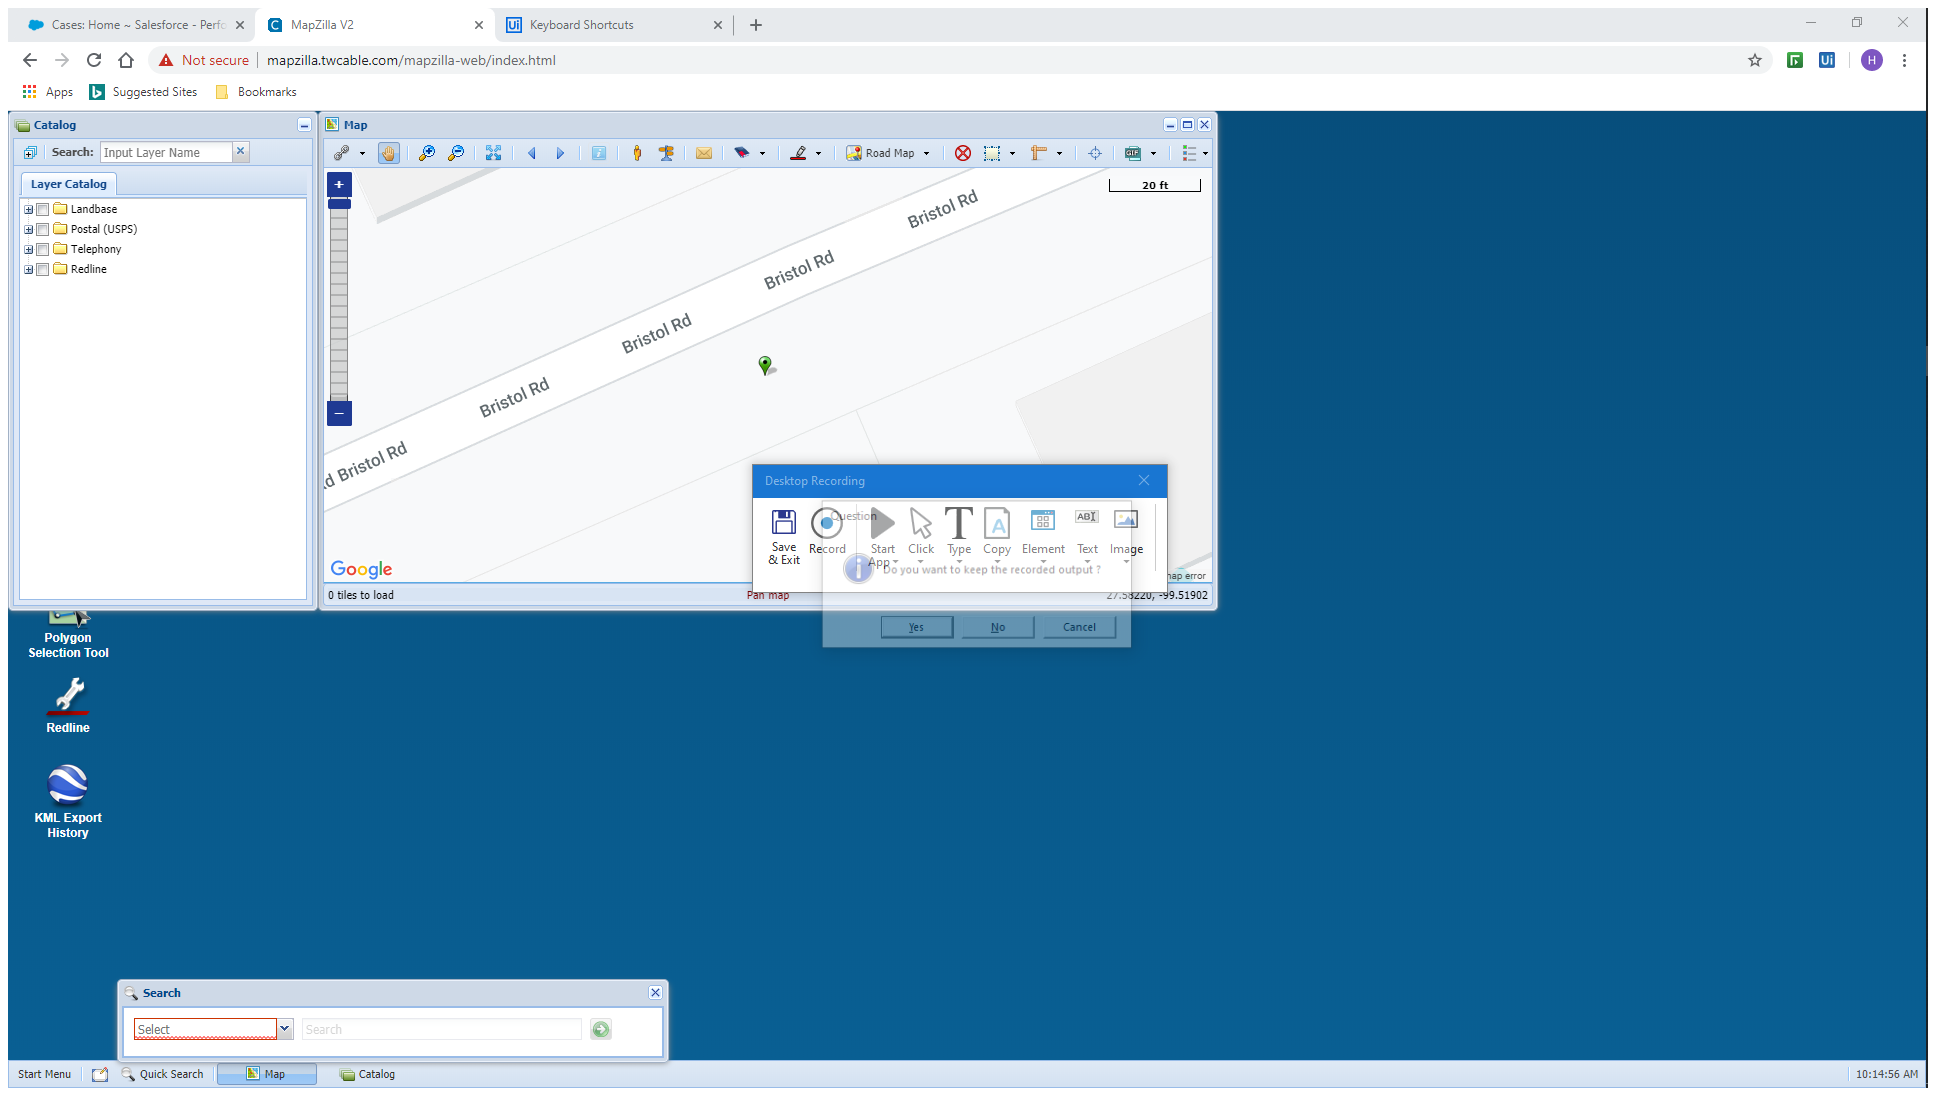
Task: Start with RPA modules

Workflow: R_GetAddressInQuickSearch

Step 1 [try]: Attach Browser 'MapZillaV2 Page' in window 'MapZilla V2' (chrome.exe)

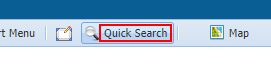
Step 2 [try]: click on the element

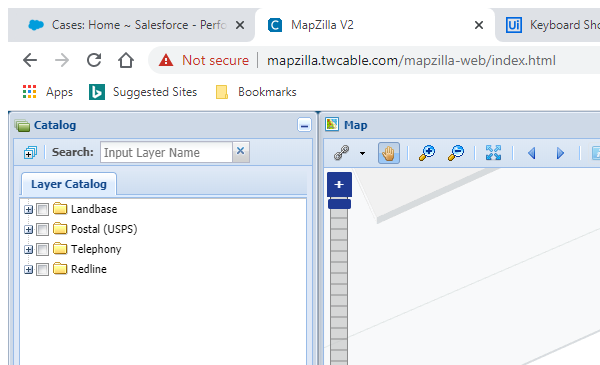
Step 3 [try]: Attach Browser 'chrome.exe  MapZilla V2' in window 'MapZilla V2' (chrome.exe)

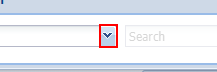
Step 4 [try]: click on the element 'locatecombo-trigger-picker'

Step 5 [try]: Attach Browser 'chrome.exe  MapZilla V2' in window 'MapZilla V2' (chrome.exe) (same screen as step 3)